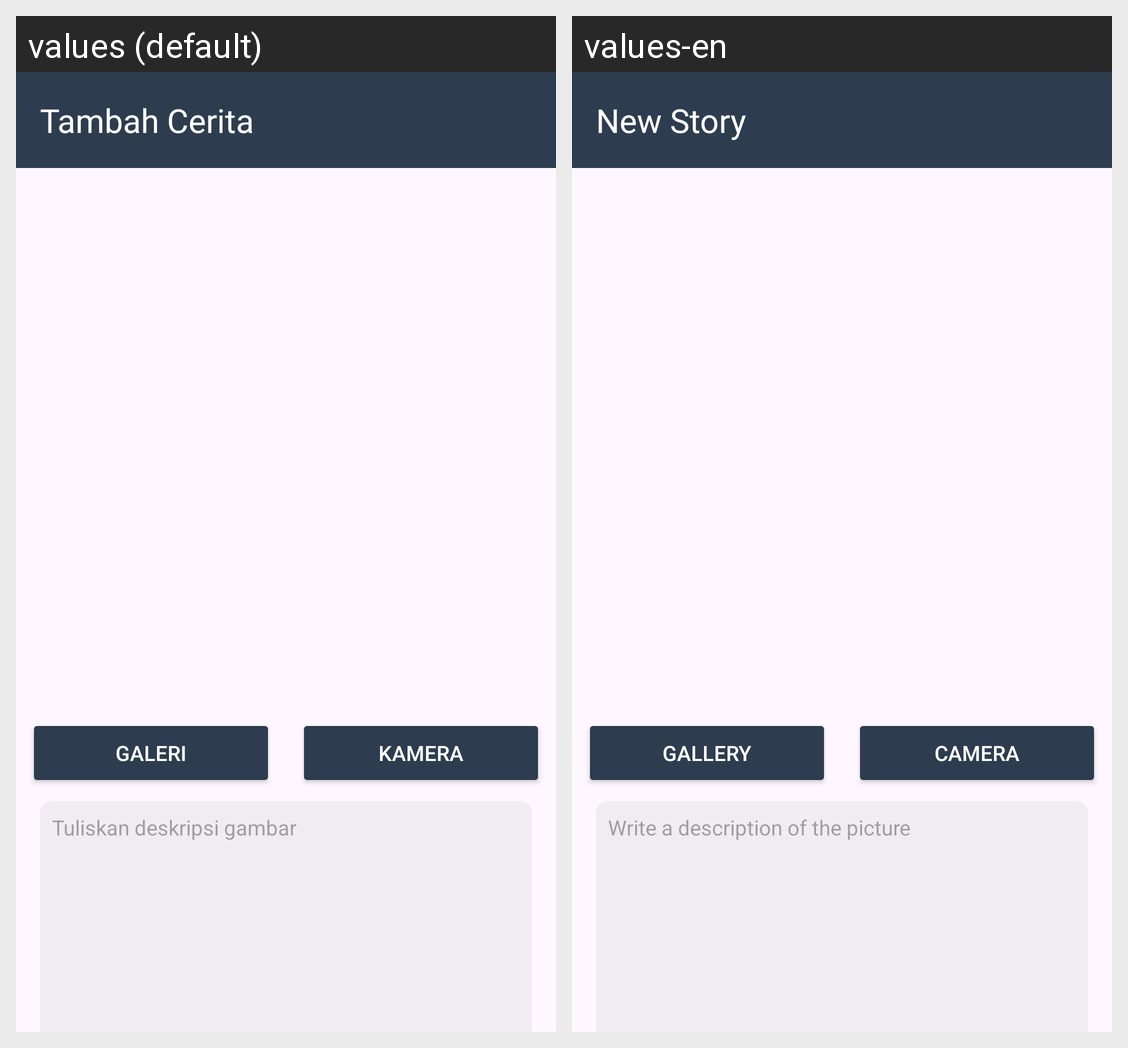

Translations of the strings shown on this Android screen, per locale in the grid:
Android screen res/layout/activity_add.xml rendered under 2 locales, left to right: values (default), values-en. Device: Nexus 5 (rendered at 1080×1920; each locale shown at half size, 540×960, under a caption strip naming it); theme Theme.StoryApp.
Strings drawn on this screen, with the default value and each locale's value (text and hints the layout hard-codes, and strings that could not be matched under every locale, appear in the picture but are not listed):

add_story
  values: Tambah Cerita
  values-en: New Story

camera
  values: Kamera
  values-en: Camera

gallery
  values: Galeri
  values-en: Gallery

enter_description
  values: Tuliskan deskripsi gambar
  values-en: Write a description of the picture
